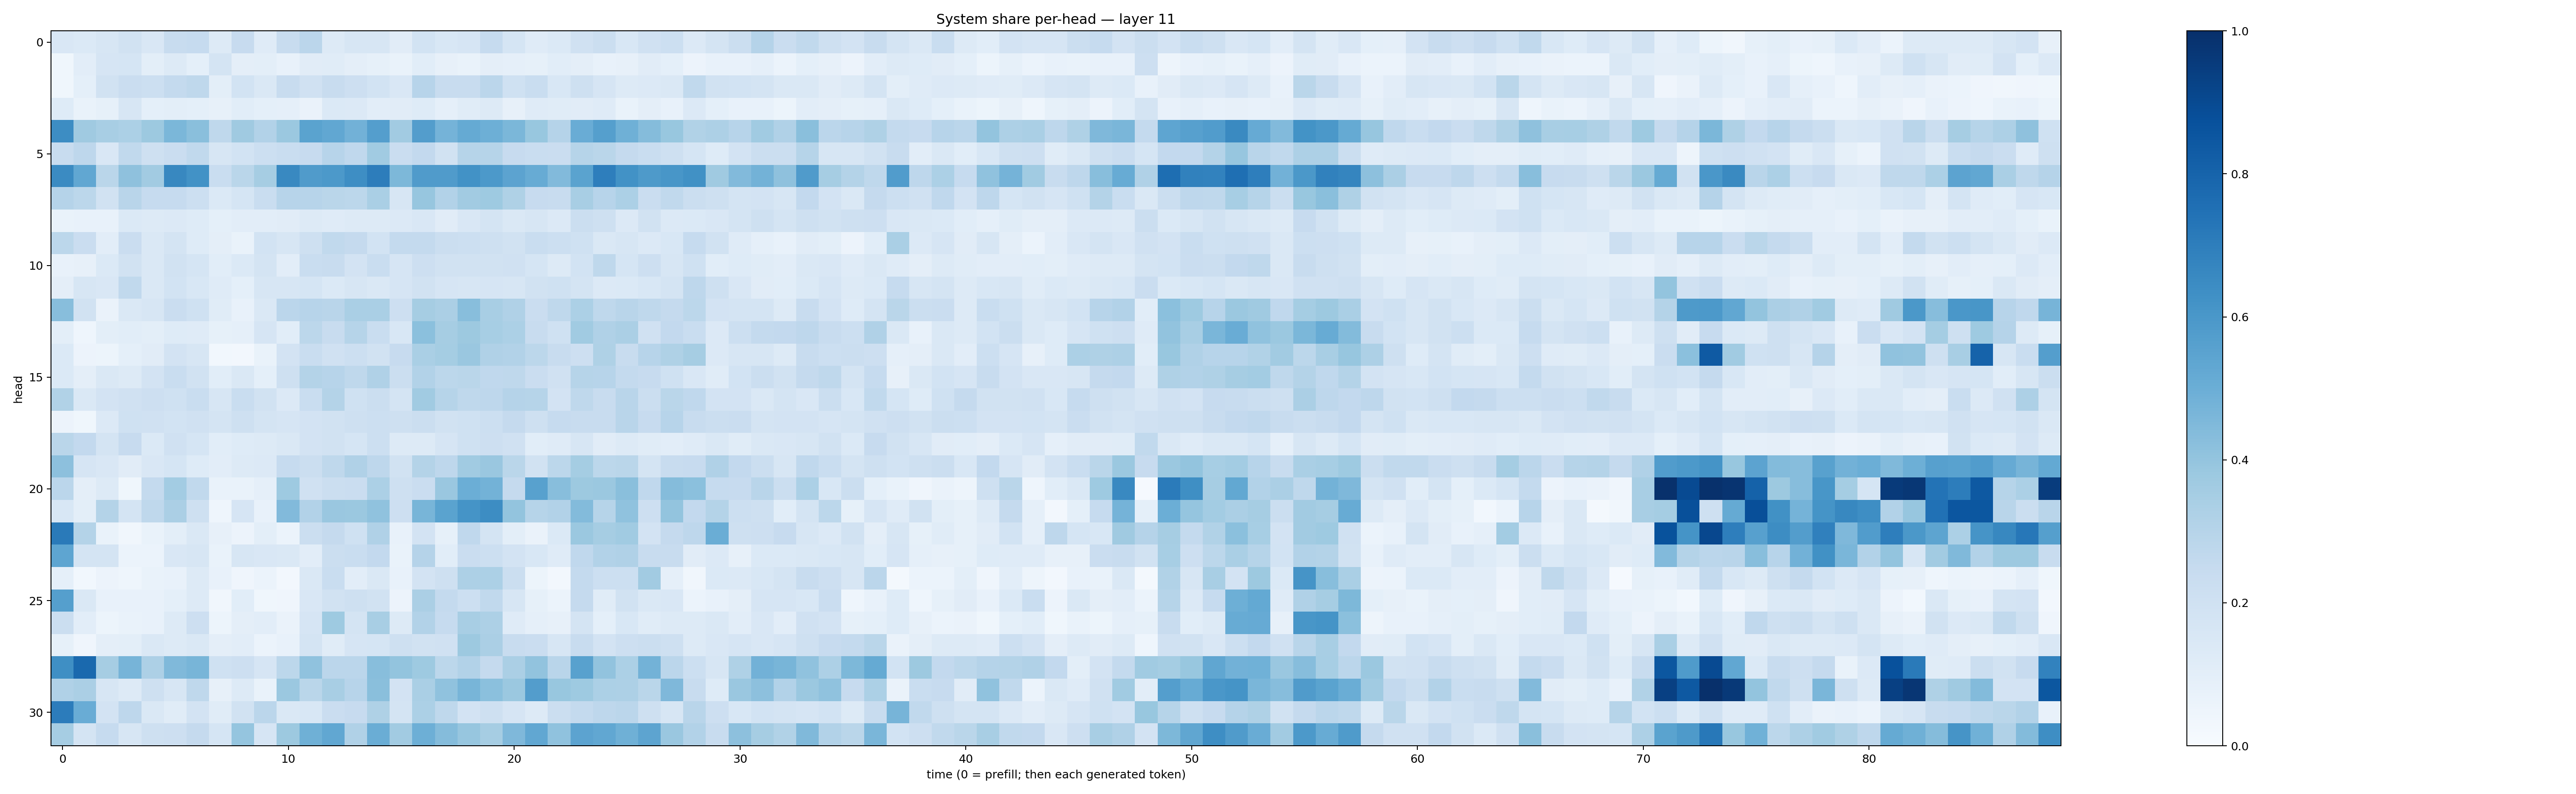

The table this chart was drawn from, first rows:
0.14903961, 0.13679174, 0.15943256, 0.1891248, 0.14907447, 0.23578764, 0.24777265, 0.12836511, 0.24608986, 0.120469354, 0.24151541, 0.28456622, 0.12825291, 0.15626363, 0.1576874, 0.10991894, 0.1858283, 0.15487163, 0.16583736, 0.24790302, 0.16866504, 0.11922929, 0.13990141, 0.19614002
0.03831, 0.1042, 0.1668, 0.169, 0.09817, 0.1272, 0.09189, 0.1746, 0.09558, 0.1007, 0.07318, 0.1116, 0.117, 0.09765, 0.08214, 0.06772, 0.1071, 0.08021, 0.06841, 0.09529, 0.08922, 0.08342, 0.107, 0.09662
0.03535, 0.08992, 0.1917, 0.2274, 0.2158, 0.2565, 0.27, 0.1013, 0.1875, 0.1434, 0.2353, 0.1991, 0.2363, 0.2138, 0.1852, 0.1512, 0.2931, 0.2385, 0.2398, 0.2814, 0.1998, 0.2317, 0.1552, 0.2047
0.1231, 0.0697, 0.0855, 0.1587, 0.09253, 0.0999, 0.09003, 0.08078, 0.1075, 0.09211, 0.08683, 0.06493, 0.1395, 0.1345, 0.1029, 0.112, 0.1218, 0.08814, 0.1137, 0.1279, 0.07842, 0.1175, 0.116, 0.1105
0.6429, 0.3703, 0.3407, 0.3294, 0.378, 0.4571, 0.4258, 0.2717, 0.3691, 0.3111, 0.3806, 0.5485, 0.5288, 0.4807, 0.5697, 0.363, 0.5703, 0.476, 0.5163, 0.4942, 0.4571, 0.3867, 0.3034, 0.5071
0.237, 0.2739, 0.1486, 0.2622, 0.2083, 0.2295, 0.2643, 0.1594, 0.1872, 0.2165, 0.2321, 0.2423, 0.2943, 0.2672, 0.364, 0.2273, 0.2594, 0.1931, 0.297, 0.2983, 0.2428, 0.2337, 0.2277, 0.2974
0.65, 0.5282, 0.2881, 0.4119, 0.3631, 0.6618, 0.6223, 0.2343, 0.2853, 0.3482, 0.6568, 0.5782, 0.5937, 0.64, 0.6995, 0.4559, 0.5788, 0.5806, 0.6213, 0.5914, 0.5466, 0.5115, 0.4418, 0.5495
0.3017, 0.2796, 0.1948, 0.2918, 0.2495, 0.2466, 0.2153, 0.1389, 0.1691, 0.231, 0.2954, 0.2966, 0.2882, 0.2787, 0.3392, 0.1593, 0.394, 0.3099, 0.3607, 0.3742, 0.3241, 0.2444, 0.2407, 0.3407
0.06713, 0.07501, 0.07769, 0.139, 0.1276, 0.1341, 0.1248, 0.09126, 0.1024, 0.1047, 0.1101, 0.1255, 0.1205, 0.1325, 0.1293, 0.1345, 0.15, 0.1112, 0.1511, 0.1725, 0.1429, 0.1624, 0.1355, 0.2218
0.2796, 0.2304, 0.1029, 0.2269, 0.1428, 0.174, 0.1213, 0.09634, 0.06877, 0.1866, 0.1579, 0.2107, 0.2625, 0.2524, 0.1845, 0.256, 0.2554, 0.2256, 0.2185, 0.2077, 0.1932, 0.2305, 0.2183, 0.2
0.07217, 0.0797, 0.1379, 0.1893, 0.148, 0.1921, 0.1717, 0.1087, 0.1368, 0.173, 0.1019, 0.2315, 0.235, 0.1811, 0.2317, 0.1661, 0.2115, 0.1949, 0.1936, 0.1944, 0.196, 0.1682, 0.1281, 0.1855
0.09685, 0.1637, 0.1493, 0.2619, 0.1466, 0.1867, 0.154, 0.1186, 0.09245, 0.162, 0.1604, 0.1682, 0.1393, 0.1616, 0.144, 0.1663, 0.1897, 0.1662, 0.1623, 0.1648, 0.1625, 0.1934, 0.2014, 0.1772
0.4287, 0.1928, 0.06259, 0.146, 0.1613, 0.2274, 0.2022, 0.1162, 0.07352, 0.1433, 0.2843, 0.2941, 0.2894, 0.337, 0.3369, 0.2111, 0.351, 0.3328, 0.4291, 0.3409, 0.3198, 0.2301, 0.2711, 0.3281
0.09814, 0.04616, 0.09774, 0.1061, 0.09942, 0.1218, 0.1208, 0.08458, 0.08779, 0.1671, 0.1093, 0.2799, 0.2394, 0.2981, 0.2312, 0.1546, 0.4194, 0.3481, 0.3782, 0.3467, 0.3316, 0.2419, 0.202, 0.3659
0.1382, 0.05815, 0.05431, 0.09284, 0.1118, 0.1807, 0.1585, 0.02849, 0.02622, 0.06854, 0.1834, 0.2335, 0.1989, 0.2166, 0.1951, 0.2436, 0.3396, 0.3528, 0.3838, 0.3183, 0.3103, 0.2774, 0.2402, 0.2124
0.1385, 0.09556, 0.1433, 0.1277, 0.1809, 0.2336, 0.1912, 0.1091, 0.1431, 0.09174, 0.2036, 0.3074, 0.294, 0.2701, 0.3197, 0.2196, 0.3088, 0.2777, 0.2866, 0.2673, 0.2722, 0.2276, 0.1972, 0.2981
0.3145, 0.1417, 0.1821, 0.1987, 0.214, 0.2016, 0.2341, 0.1633, 0.2331, 0.1913, 0.1345, 0.2317, 0.3055, 0.2014, 0.2224, 0.1756, 0.3654, 0.2977, 0.2721, 0.2766, 0.3026, 0.2996, 0.1834, 0.2702
0.05772, 0.03843, 0.133, 0.2023, 0.1977, 0.184, 0.1957, 0.1759, 0.209, 0.1727, 0.1668, 0.1819, 0.1915, 0.2091, 0.218, 0.2058, 0.2197, 0.189, 0.2006, 0.2186, 0.2517, 0.2039, 0.2482, 0.236
0.2885, 0.2584, 0.1779, 0.2436, 0.1389, 0.1955, 0.1709, 0.106, 0.1227, 0.1265, 0.1457, 0.1798, 0.1883, 0.1697, 0.2152, 0.1295, 0.1326, 0.1669, 0.1998, 0.2131, 0.1989, 0.1089, 0.1191, 0.159
0.4154, 0.1678, 0.1523, 0.1105, 0.1513, 0.1702, 0.1244, 0.1043, 0.1307, 0.1361, 0.2497, 0.2217, 0.2697, 0.3189, 0.2763, 0.1919, 0.3061, 0.2761, 0.3654, 0.3843, 0.2867, 0.1884, 0.2776, 0.3554
0.2818, 0.09388, 0.1293, 0.03568, 0.2547, 0.3564, 0.2642, 0.06922, 0.0673, 0.08921, 0.3746, 0.1981, 0.224, 0.2278, 0.332, 0.2063, 0.2293, 0.385, 0.4988, 0.4773, 0.2515, 0.5547, 0.4293, 0.3762
0.1555, 0.09931, 0.3047, 0.1768, 0.2706, 0.3348, 0.209, 0.04627, 0.1643, 0.07548, 0.4417, 0.3112, 0.3858, 0.3815, 0.41, 0.213, 0.4686, 0.5492, 0.6149, 0.6411, 0.402, 0.2975, 0.3098, 0.4406
0.7137, 0.3049, 0.06666, 0.03229, 0.06729, 0.09864, 0.145, 0.0808, 0.05633, 0.09836, 0.0606, 0.2191, 0.2531, 0.2004, 0.3168, 0.0712, 0.1819, 0.08379, 0.2694, 0.1777, 0.09826, 0.06447, 0.1401, 0.3793
0.5358, 0.1775, 0.1781, 0.06154, 0.06024, 0.1497, 0.1575, 0.06653, 0.1599, 0.1513, 0.1484, 0.1037, 0.2252, 0.2327, 0.2587, 0.06828, 0.3015, 0.1064, 0.2268, 0.2152, 0.1811, 0.1546, 0.1182, 0.2686
0.08779, 0.03067, 0.05539, 0.04538, 0.06779, 0.07606, 0.1293, 0.07153, 0.04286, 0.0606, 0.02608, 0.1445, 0.2325, 0.102, 0.147, 0.07699, 0.1831, 0.2068, 0.3264, 0.33, 0.2235, 0.05346, 0.02709, 0.2571
0.5635, 0.1461, 0.07209, 0.07356, 0.07179, 0.09084, 0.1263, 0.03251, 0.1055, 0.03869, 0.03932, 0.1511, 0.1935, 0.2088, 0.1905, 0.05754, 0.3337, 0.2568, 0.2158, 0.262, 0.1583, 0.08577, 0.06143, 0.2516
0.219, 0.102, 0.05217, 0.06701, 0.07374, 0.125, 0.2134, 0.05392, 0.09698, 0.1039, 0.06318, 0.1671, 0.3733, 0.1765, 0.3414, 0.1275, 0.3124, 0.2485, 0.3433, 0.3254, 0.1173, 0.0867, 0.08016, 0.1771
0.08402, 0.04284, 0.09646, 0.09955, 0.1437, 0.1315, 0.1434, 0.09422, 0.1042, 0.06153, 0.07246, 0.1796, 0.1159, 0.167, 0.1718, 0.2106, 0.19, 0.1965, 0.378, 0.3345, 0.2346, 0.2291, 0.1567, 0.239
0.6357, 0.7776, 0.3515, 0.4695, 0.3281, 0.4491, 0.4662, 0.1995, 0.2148, 0.1648, 0.2802, 0.4101, 0.2827, 0.285, 0.4259, 0.4001, 0.373, 0.2811, 0.31, 0.251, 0.333, 0.4026, 0.2923, 0.5581
0.3191, 0.3353, 0.1581, 0.1318, 0.2096, 0.1604, 0.2734, 0.08183, 0.1297, 0.06896, 0.3809, 0.2865, 0.3421, 0.2932, 0.4233, 0.1815, 0.3381, 0.4101, 0.4666, 0.421, 0.3811, 0.5705, 0.3895, 0.3719
0.7058, 0.5067, 0.1832, 0.2741, 0.1462, 0.1166, 0.18, 0.1138, 0.1878, 0.2846, 0.1476, 0.1528, 0.2277, 0.2461, 0.3242, 0.1776, 0.3309, 0.2707, 0.1801, 0.2106, 0.1641, 0.1279, 0.2229, 0.2566
0.3505, 0.1741, 0.2469, 0.1592, 0.2092, 0.214, 0.2539, 0.1698, 0.3982, 0.1663, 0.3778, 0.4898, 0.5279, 0.3181, 0.5008, 0.362, 0.493, 0.4353, 0.3909, 0.3491, 0.4516, 0.5298, 0.4086, 0.5457
